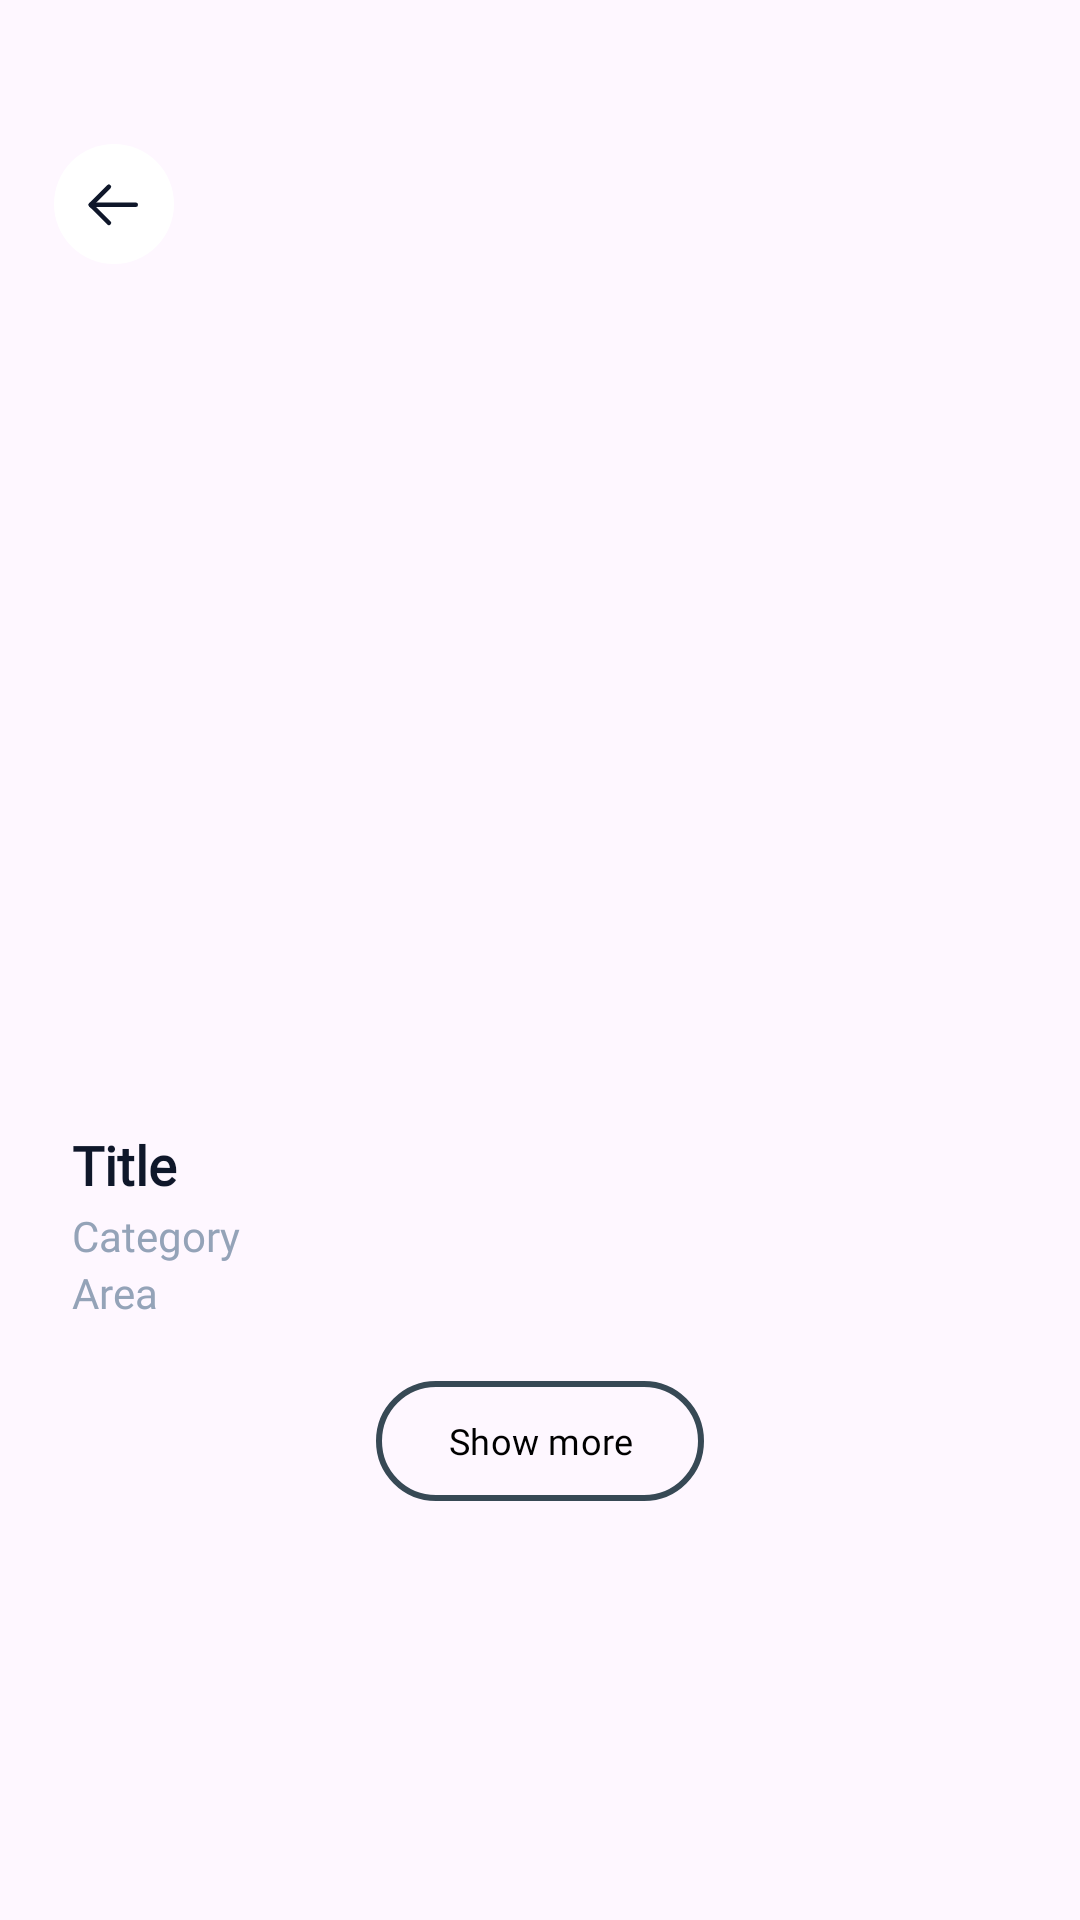

The Android layout XML behind this screen, and the referenced resources:
<!-- AndroidManifest.xml: application theme Theme.RecipeApp -->
<!-- res/layout/fragment_recipe_detail.xml -->
<?xml version="1.0" encoding="utf-8"?>
<layout xmlns:android="http://schemas.android.com/apk/res/android"
    xmlns:app="http://schemas.android.com/apk/res-auto"
    xmlns:tools="http://schemas.android.com/tools">

    <androidx.core.widget.NestedScrollView
        android:layout_width="match_parent"
        android:layout_height="match_parent"
        tools:context=".recipe.detail.view.RecipeDetailFragment">

        <androidx.constraintlayout.widget.ConstraintLayout
            android:layout_width="match_parent"
            android:layout_height="match_parent">

            <ImageView
                android:id="@+id/recipe_image"
                android:layout_width="0dp"
                android:layout_height="350dp"
                android:scaleType="centerCrop"
                app:layout_constraintEnd_toEndOf="parent"
                app:layout_constraintStart_toStartOf="parent"
                app:layout_constraintTop_toTopOf="parent" />

            <ImageButton
                android:id="@+id/back_btn"
                android:layout_width="48dp"
                android:layout_height="48dp"
                android:layout_marginStart="14dp"
                android:layout_marginTop="44dp"
                android:background="@color/black"
                android:backgroundTint="@android:color/transparent"
                android:src="@drawable/back_button"
                app:layout_constraintStart_toStartOf="parent"
                app:layout_constraintTop_toTopOf="parent" />

            <CheckBox
                android:id="@+id/favorites_checkbox"
                android:layout_width="48dp"
                android:layout_height="48dp"
                android:layout_marginTop="44dp"
                android:button="@null"
                android:layout_marginEnd="14dp"
                android:background="@drawable/favorite_checkbox_background"
                app:layout_constraintEnd_toEndOf="parent"
                app:layout_constraintTop_toBottomOf="@id/recipe_image" />


            <TextView
                android:id="@+id/recipe_title"
                android:layout_width="0dp"
                android:layout_height="wrap_content"
                android:layout_marginStart="24dp"
                android:layout_marginTop="24dp"
                android:layout_marginEnd="24dp"
                android:fontFamily="@font/poppins_bold"
                android:paddingTop="2dp"
                android:paddingBottom="2dp"
                android:text="@string/title"
                android:textColor="@color/slate900"
                android:textSize="18sp"
                android:textStyle="bold"
                app:layout_constraintEnd_toEndOf="parent"
                app:layout_constraintStart_toStartOf="parent"
                app:layout_constraintTop_toBottomOf="@id/recipe_image" />

            <TextView
                android:id="@+id/recipe_category"
                android:layout_width="0dp"
                android:layout_height="wrap_content"
                android:layout_marginEnd="24dp"
                android:fontFamily="@font/poppins_extra_bold"
                android:text="@string/category"
                android:textColor="@color/slate400"
                android:textSize="14sp"
                app:layout_constraintEnd_toEndOf="parent"
                app:layout_constraintStart_toStartOf="@id/recipe_title"
                app:layout_constraintTop_toBottomOf="@id/recipe_title" />

            <TextView
                android:id="@+id/recipe_area"
                android:layout_width="0dp"
                android:layout_height="wrap_content"
                android:layout_marginEnd="24dp"
                android:fontFamily="@font/poppins_extra_bold"
                android:text="@string/area"
                android:textColor="@color/slate400"
                android:textSize="14sp"
                app:layout_constraintEnd_toEndOf="parent"
                app:layout_constraintStart_toStartOf="@id/recipe_title"
                app:layout_constraintTop_toBottomOf="@id/recipe_category" />

            <com.google.android.material.button.MaterialButton
                android:id="@+id/show_more_btn"
                android:layout_width="wrap_content"
                android:layout_height="wrap_content"
                android:layout_marginTop="16dp"
                android:layout_marginBottom="16dp"
                android:fontFamily="@font/poppins_semi_bold"
                android:text="@string/show_more"
                android:textColor="@color/black"
                android:textSize="12sp"
                app:backgroundTint="@android:color/transparent"
                app:cornerRadius="40dp"
                app:layout_constraintBottom_toTopOf="@id/constraint_layout"
                app:layout_constraintEnd_toEndOf="parent"
                app:layout_constraintStart_toStartOf="parent"
                app:layout_constraintTop_toBottomOf="@id/recipe_area"
                app:strokeColor="@color/material_dynamic_secondary30"
                app:strokeWidth="2dp" />

            <androidx.constraintlayout.widget.ConstraintLayout
                android:id="@+id/constraint_layout"
                android:layout_width="0dp"
                android:layout_height="match_parent"
                android:visibility="gone"
                app:layout_constraintBottom_toBottomOf="parent"
                app:layout_constraintEnd_toEndOf="parent"
                app:layout_constraintStart_toStartOf="parent"
                app:layout_constraintTop_toBottomOf="@id/show_more_btn">

                <TextView
                    android:id="@+id/ingredients_tv"
                    android:layout_width="0dp"
                    android:layout_height="wrap_content"
                    android:layout_marginStart="24dp"
                    android:layout_marginTop="24dp"
                    android:layout_marginEnd="24dp"
                    android:fontFamily="@font/poppins_bold"
                    android:text="@string/ingredients"
                    android:textColor="@color/slate900"
                    android:textSize="16sp"
                    app:layout_constraintEnd_toEndOf="parent"
                    app:layout_constraintStart_toStartOf="parent"
                    app:layout_constraintTop_toTopOf="parent" />

                <TextView
                    android:id="@+id/recipe_ingredients"
                    android:layout_width="0dp"
                    android:layout_height="wrap_content"
                    android:layout_marginTop="16dp"
                    android:layout_marginEnd="24dp"
                    android:fontFamily="@font/poppins_regular"
                    android:text="@string/lorem"
                    android:textColor="@color/slate500"
                    android:textSize="14sp"
                    app:layout_constraintEnd_toEndOf="parent"
                    app:layout_constraintStart_toStartOf="@id/ingredients_tv"
                    app:layout_constraintTop_toBottomOf="@id/ingredients_tv" />

                <TextView
                    android:id="@+id/ingredients_tv0"
                    android:layout_width="0dp"
                    android:layout_height="wrap_content"
                    android:layout_marginTop="24dp"
                    android:layout_marginEnd="24dp"
                    android:fontFamily="@font/poppins_bold"
                    android:text="@string/instructions"
                    android:textColor="@color/slate900"
                    android:textSize="16sp"
                    app:layout_constraintEnd_toEndOf="parent"
                    app:layout_constraintStart_toStartOf="@id/ingredients_tv"
                    app:layout_constraintTop_toBottomOf="@id/recipe_ingredients" />

                <TextView
                    android:id="@+id/recipe_instructions"
                    android:layout_width="0dp"
                    android:layout_height="wrap_content"
                    android:layout_marginTop="16dp"
                    android:layout_marginEnd="24dp"
                    android:fontFamily="@font/poppins_regular"
                    android:text="@string/lorem"
                    android:textColor="@color/slate500"
                    android:textSize="14sp"
                    app:layout_constraintEnd_toEndOf="parent"
                    app:layout_constraintStart_toStartOf="@id/ingredients_tv"
                    app:layout_constraintTop_toBottomOf="@id/ingredients_tv0" />

                <WebView
                    android:id="@+id/webView"
                    android:layout_width="0dp"
                    android:layout_height="300dp"
                    android:layout_marginStart="24dp"
                    android:layout_marginTop="16dp"
                    android:layout_marginEnd="24dp"
                    android:layout_marginBottom="16dp"
                    android:background="@android:color/transparent"
                    app:layout_constraintBottom_toBottomOf="parent"
                    app:layout_constraintEnd_toEndOf="parent"
                    app:layout_constraintStart_toStartOf="parent"
                    app:layout_constraintTop_toBottomOf="@id/recipe_instructions" />
            </androidx.constraintlayout.widget.ConstraintLayout>
        </androidx.constraintlayout.widget.ConstraintLayout>
    </androidx.core.widget.NestedScrollView>
</layout>
<!-- resources referenced by this layout -->
<resources>
  <color name="black">#FF000000</color>
  <color name="slate400">#94A3B8</color>
  <color name="slate500">#64748B</color>
  <color name="slate900">#0F172A</color>
  <!-- drawable back_button (drawable) -->
  <vector xmlns:android="http://schemas.android.com/apk/res/android"
      android:width="40dp"
      android:height="40dp"
      android:viewportWidth="40"
      android:viewportHeight="40">
    <path
        android:pathData="M20,0L20,0A20,20 0,0 1,40 20L40,20A20,20 0,0 1,20 40L20,40A20,20 0,0 1,0 20L0,20A20,20 0,0 1,20 0z"
        android:fillColor="#ffffff"/>
    <path
        android:pathData="M12.25,20.274L27.25,20.274"
        android:strokeLineJoin="round"
        android:strokeWidth="1.5"
        android:fillColor="#00000000"
        android:strokeColor="#0F172A"
        android:strokeLineCap="round"/>
    <path
        android:pathData="M18.3,26.299L12.25,20.275L18.3,14.25"
        android:strokeLineJoin="round"
        android:strokeWidth="1.5"
        android:fillColor="#00000000"
        android:strokeColor="#0F172A"
        android:strokeLineCap="round"/>
  </vector>
  <!-- drawable favorite_checkbox_background (drawable) -->
  <?xml version="1.0" encoding="utf-8"?>
  <selector xmlns:android="http://schemas.android.com/apk/res/android">
  
      <item
          android:drawable="@drawable/ic_favorite_outline"
          android:state_checked="false" />
  
      <item
          android:drawable="@drawable/ic_favorite_filled"
          android:state_checked="true" />
  
      <item android:drawable="@drawable/ic_favorite_outline" />
  
  </selector>
  <string name="area">Area</string>
  <string name="category">Category</string>
  <string name="ingredients">Ingredients</string>
  <string name="instructions">Instructions</string>
  <string name="lorem">Lorem ipsum</string>
  <string name="show_more">Show more</string>
  <string name="title">Title</string>
  <style name="Theme.RecipeApp" parent="Base.Theme.RecipeApp" />
  <!-- drawable ic_favorite_outline (drawable) -->
  <vector xmlns:android="http://schemas.android.com/apk/res/android"
      android:width="24dp"
      android:height="24dp"
      android:viewportWidth="24"
      android:viewportHeight="24">
      <path
          android:strokeColor="#727272"
          android:fillColor="#FFFFFF"
          android:strokeWidth="1.5"
          android:pathData="M12 21.35l-1.45-1.32C5.4 15.36 2 12.28 2 8.5 2 5.42 4.42 3 7.5 3c1.74 0 3.41 0.81 4.5 2.09C13.09 3.81 14.76 3 16.5 3 19.58 3 22 5.42 22 8.5c0 3.78-3.4 6.86-8.55 11.54L12 21.35z"/>
  </vector>
  <style name="Base.Theme.RecipeApp" parent="Theme.Material3.DayNight.NoActionBar">
          
          <item name="colorPrimary">@color/black</item>
      </style>
</resources>
